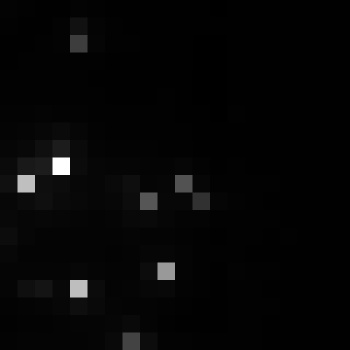

The file beside this chart, header and first rows:
, xmin, ymin, lat, lon, area, perimeter, max_nanowatts, min_nanowatts, moonlight_illumination, clear_sky_confidence, mean_nanowatts
0, 399, 2726, -1.47, -1.47, 1.0, 0.0, 32.4, 0.2491, 11.81, 0.0, 2.623
